Run: headless pygame with SDL's dummy video driver; simulated clock (each Clock.tick advances the game by its frame time, no real sleeping); random seed 0; keys injected as events and as key.get_pressed() state; no mouse input.
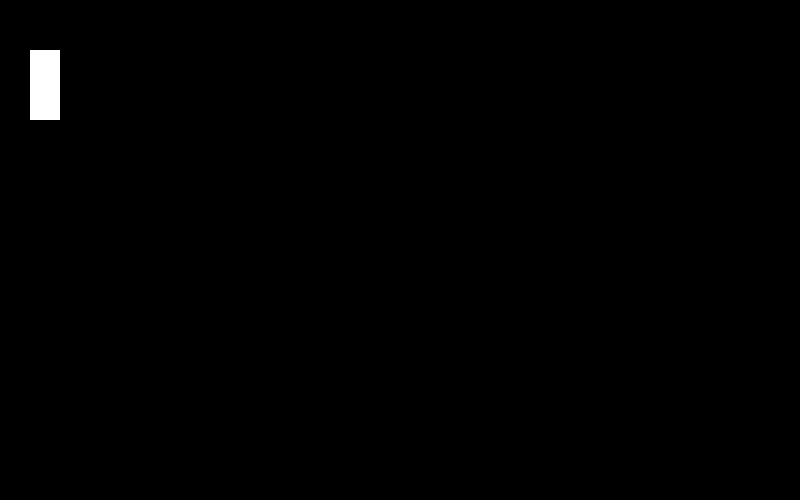
Frame 1 of 4 · flips 1–60 · no input
Frame 2 of 4 · flips 61–180 · tapped SPACE, RETURN · held RIGHT (→), D · screen unchanged from frame 1, image omitted
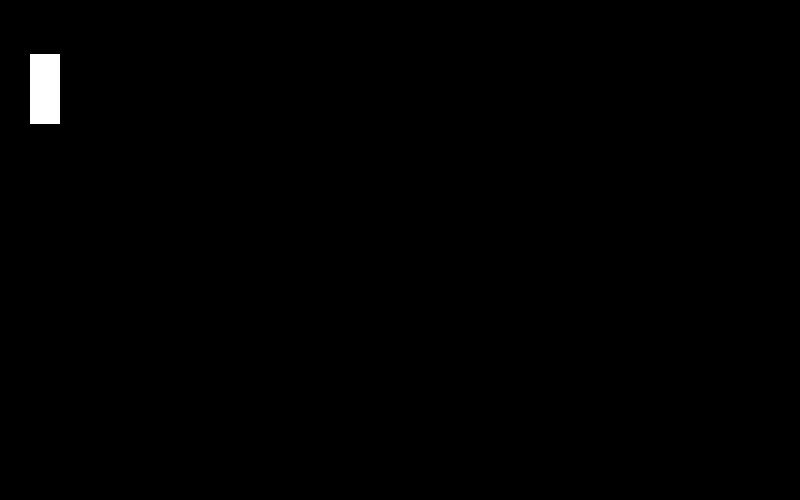
Frame 3 of 4 · flips 181–300 · held DOWN (↓), S
Frame 4 of 4 · flips 301–420 · held LEFT (←), A, UP (↑), W · screen same as frame 1, image omitted

The pygame program that drew these frames:

import pygame
pygame.init()

# Create screen
screen_size = (800, 500)
screen = pygame.display.set_mode(screen_size)
pygame.display.set_caption("Pong")

# Get pygame clock
clock = pygame.time.Clock()

# Define some colors
BLUE = (25, 151, 224)
BLACK = (0, 0, 0)
WHITE = (255, 255, 255)

paddle_size = [30, 70]
left_paddle = [30, 50]

running = True
while running:

    # Check events
    for event in pygame.event.get():
        if event.type == pygame.QUIT: # if user clicked the quit button
            running = False # end loop
        elif event.type == pygame.KEYDOWN: # this will run when a key is pressed
            # Check WHICH key was pressed
            if event.key == pygame.K_UP: # if the UP key was pressed
                left_paddle[1] -= 4
            elif event.key == pygame.K_DOWN: # if the DOWN key was pressed
                left_paddle[1] += 4

    # Process user input
    # TODO

    # Draw things onto the screen
    ## Clear screen to black
    screen.fill(BLACK)
    ## Draw the (left) paddle
    pygame.draw.rect(screen, WHITE, [left_paddle[0], left_paddle[1], paddle_size[0], paddle_size[1]])

    # Update screen
    pygame.display.flip()

    # Set framerate
    clock.tick(60)

pygame.quit()
